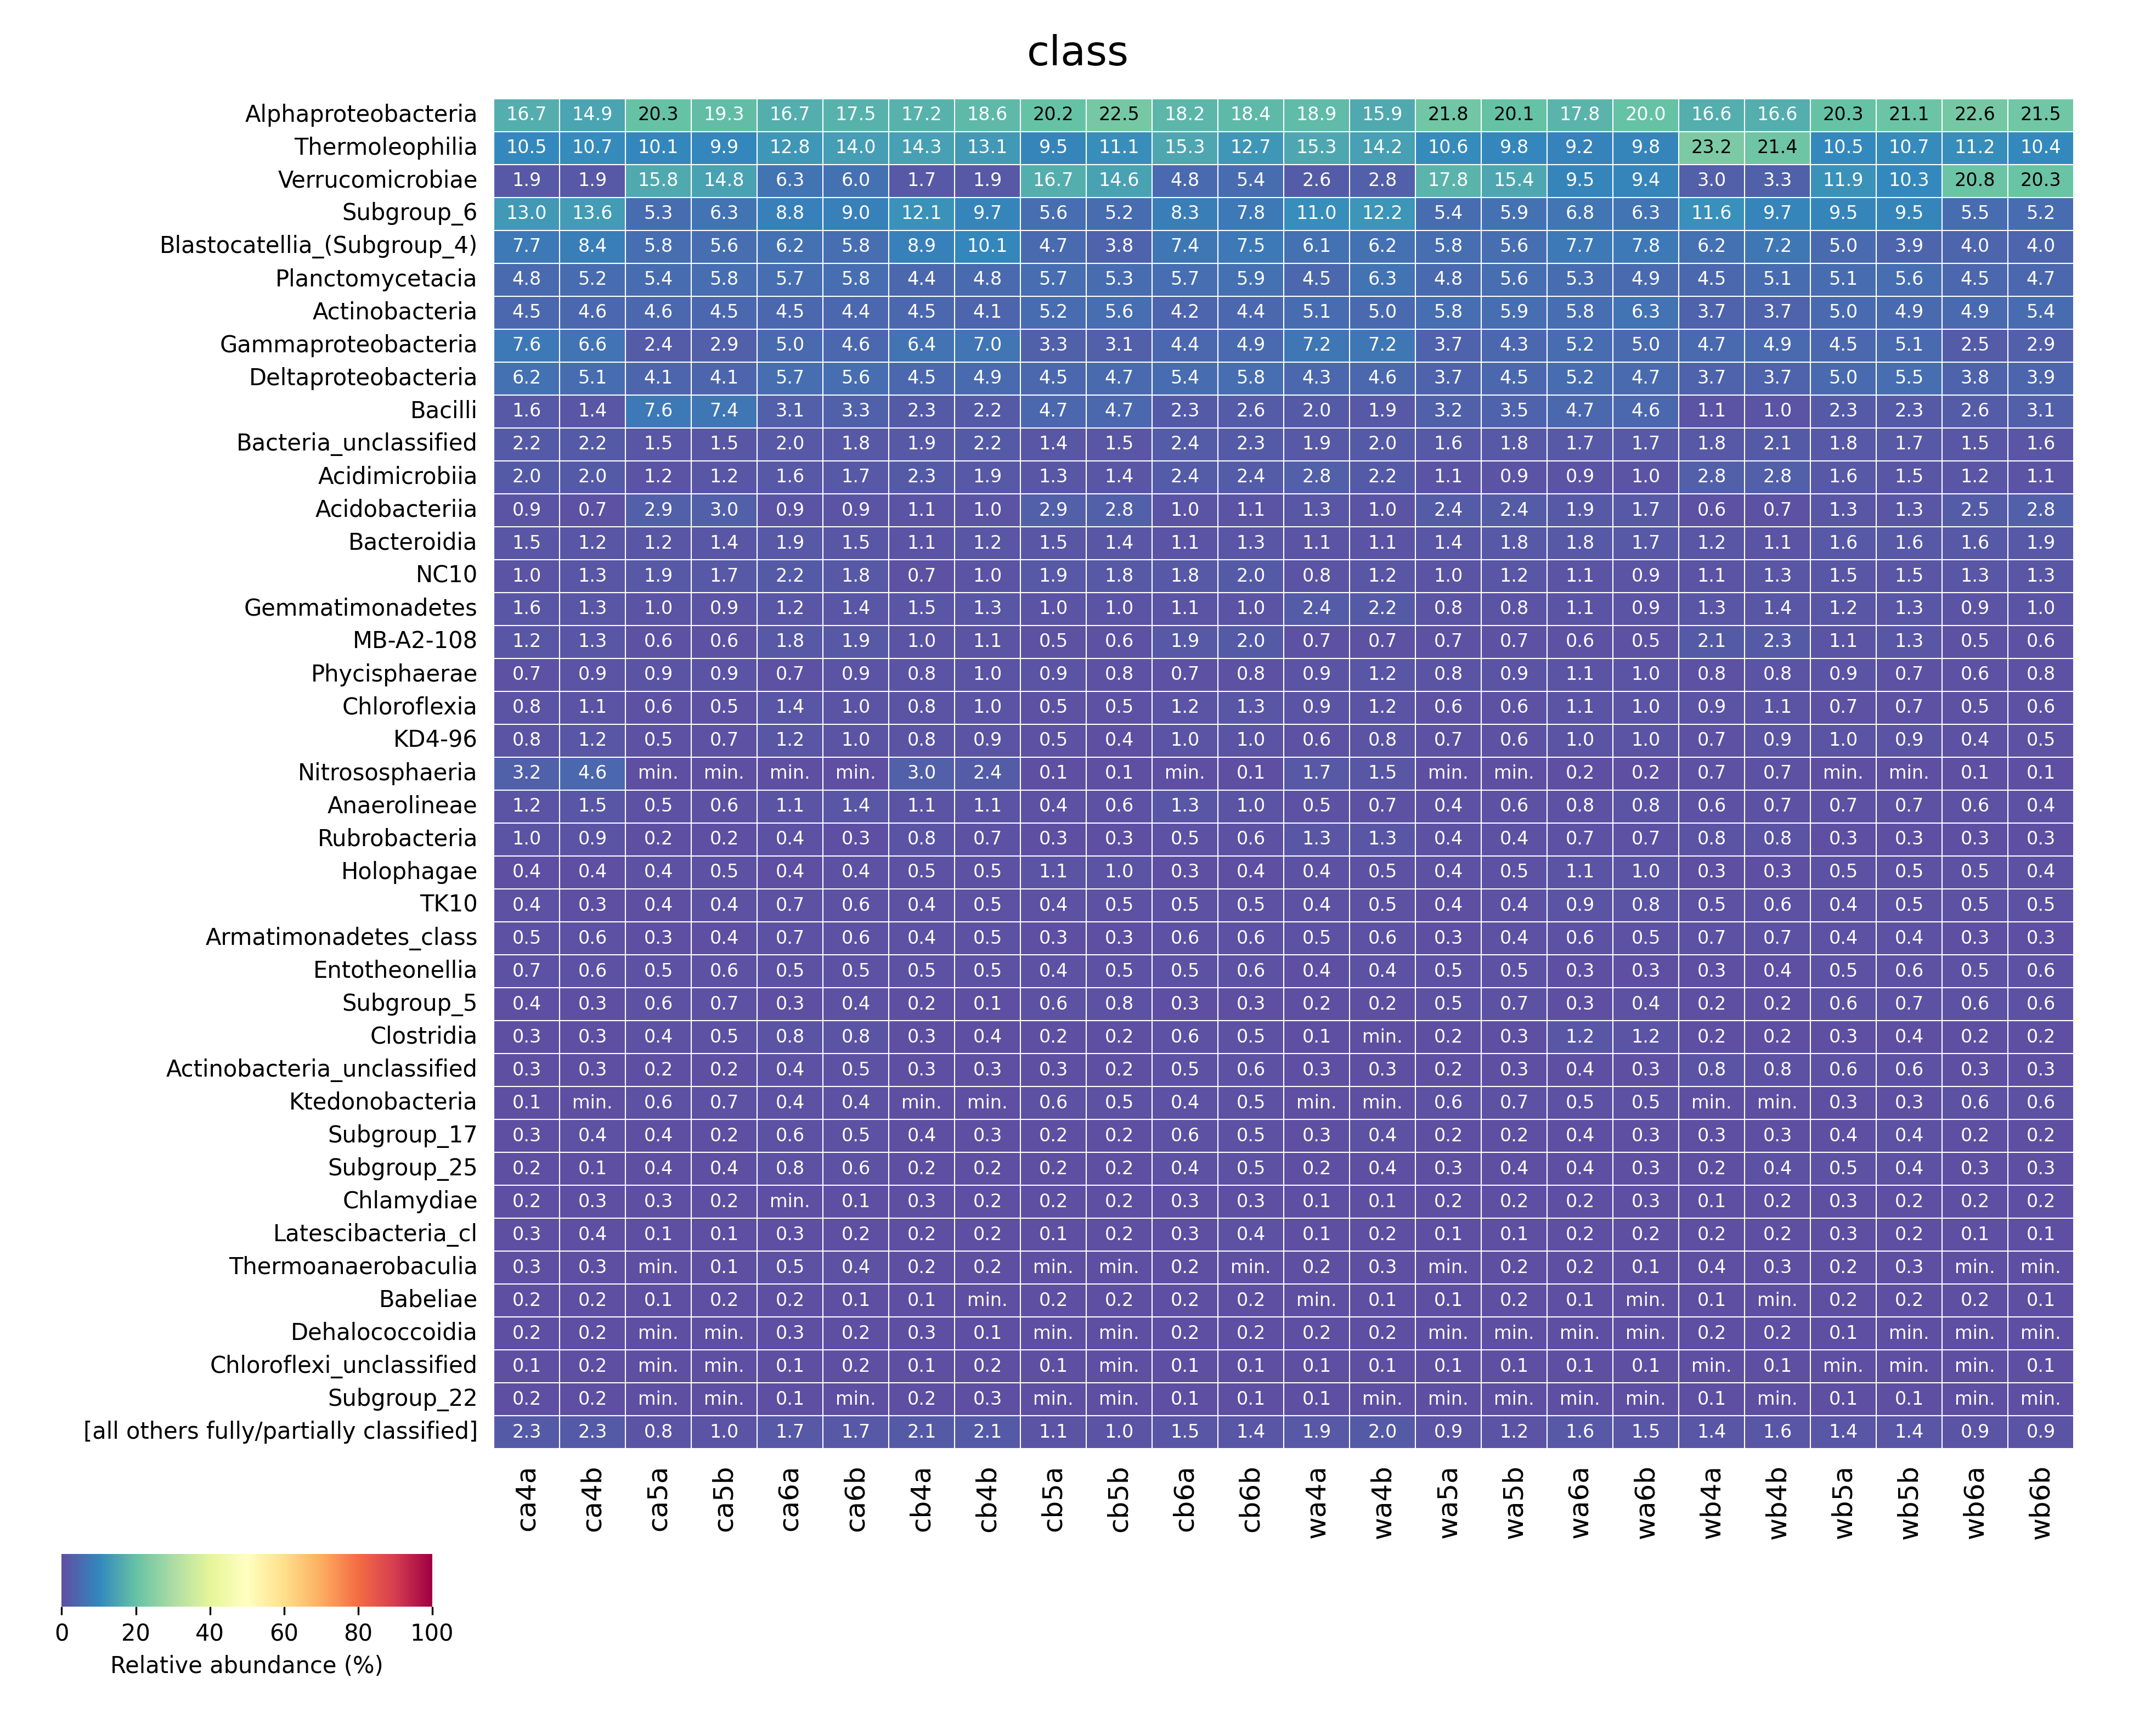

Source data for this figure (header and first rows):
	Alphaproteobacteria	Thermoleophilia	Verrucomicrobiae	Subgroup_6	Blastocatellia_(Subgroup_4)	Planctomycetacia	Actinobacteria	Gammaproteobacteria	Deltaproteobacteria	Bacilli	Bacteria_unclassified	Acidimicrobiia	Acidobacteriia	Bacteroidia	NC10	Gemmatimonadetes	MB-A2-108	Phycisphaerae	Chloroflexia	KD4-96	Nitrososphaeria	Anaerolineae	Rubrobacteria
ca4a	0.1668	0.1053	0.019	0.1305	0.07702	0.04811	0.04463	0.07615	0.06217	0.01568	0.0222	0.02026	0.008926	0.01548	0.009637	0.0156	0.01248	0.007307	0.008018	0.008176	0.03191	0.01153	0.009716
ca4b	0.1487	0.1066	0.01861	0.1361	0.08447	0.05178	0.04588	0.0655	0.05145	0.01383	0.02201	0.0201	0.007205	0.01227	0.0126	0.01325	0.01264	0.008835	0.0109	0.01213	0.04559	0.01503	0.008762
ca5a	0.2026	0.1006	0.1576	0.05295	0.05811	0.05423	0.04618	0.0245	0.04091	0.07561	0.01471	0.01163	0.02898	0.01189	0.01878	0.01001	0.00572	0.008994	0.005645	0.005457	0.000715	0.005081	0.001806
ca5b	0.1927	0.09934	0.1477	0.06349	0.05579	0.05751	0.04471	0.02903	0.04132	0.07402	0.01468	0.01184	0.02987	0.0138	0.01671	0.009292	0.005663	0.009013	0.004945	0.00658	0.0003589	0.005743	0.001914
ca6a	0.1666	0.1277	0.06309	0.08797	0.06154	0.05661	0.0452	0.04969	0.05749	0.03099	0.01951	0.01612	0.008613	0.01892	0.02231	0.01193	0.01774	0.007362	0.01355	0.012	0.000957	0.01075	0.004049
ca6b	0.175	0.1395	0.05986	0.08978	0.05775	0.05833	0.04368	0.04631	0.05565	0.03297	0.01838	0.01712	0.009346	0.01491	0.0178	0.01402	0.01901	0.009188	0.01024	0.009976	0.0006301	0.01376	0.003465
cb4a	0.1724	0.1429	0.01724	0.121	0.08912	0.04361	0.04462	0.06387	0.04485	0.02339	0.0191	0.02269	0.01141	0.01137	0.007423	0.01461	0.009782	0.008196	0.008196	0.008235	0.03008	0.01079	0.007848
cb4b	0.1859	0.1311	0.0191	0.09748	0.1013	0.04795	0.04081	0.07	0.04948	0.02159	0.02165	0.01893	0.01032	0.01196	0.009862	0.01321	0.01105	0.009635	0.01015	0.009352	0.02392	0.01083	0.007368
cb5a	0.2022	0.0949	0.1672	0.05568	0.04703	0.05721	0.05247	0.03321	0.04515	0.04681	0.0143	0.0129	0.02887	0.01496	0.01939	0.01049	0.005177	0.008731	0.00487	0.005002	0.001316	0.004431	0.003247
cb5b	0.2249	0.1107	0.1458	0.05196	0.03781	0.05326	0.05623	0.03052	0.04731	0.04668	0.01507	0.01415	0.0278	0.01394	0.0183	0.01026	0.005987	0.007578	0.005108	0.003894	0.00134	0.005652	0.003308
cb6a	0.182	0.153	0.04756	0.08332	0.07379	0.05742	0.04161	0.04411	0.05377	0.02281	0.02432	0.02353	0.01032	0.01065	0.01795	0.01068	0.01913	0.007296	0.0115	0.01039	0.0008874	0.01318	0.005324
cb6b	0.1838	0.1274	0.05414	0.07791	0.07483	0.05888	0.04373	0.04902	0.05753	0.02626	0.02252	0.02432	0.01128	0.01304	0.01965	0.01048	0.0201	0.007749	0.01259	0.009998	0.001003	0.01017	0.005847
wa4a	0.1889	0.1528	0.0259	0.1097	0.06105	0.04548	0.05092	0.07154	0.04349	0.02034	0.01931	0.02808	0.01253	0.01081	0.008414	0.02399	0.007461	0.009122	0.009177	0.005909	0.01735	0.005473	0.01318
wa4b	0.1595	0.1415	0.02751	0.122	0.06245	0.06347	0.05	0.07212	0.04555	0.01934	0.02039	0.02249	0.01011	0.01137	0.01242	0.02152	0.006957	0.0123	0.01165	0.00805	0.01476	0.006998	0.01266
wa5a	0.2182	0.1057	0.1781	0.05446	0.05779	0.04815	0.05803	0.03682	0.03686	0.03221	0.01596	0.01083	0.02363	0.01369	0.01023	0.008173	0.006831	0.008245	0.00604	0.007478	0.0006951	0.004171	0.003979
wa5b	0.2009	0.09845	0.154	0.05926	0.05645	0.05627	0.0585	0.04333	0.04509	0.03538	0.01787	0.009457	0.02424	0.01794	0.01183	0.00845	0.006832	0.009277	0.006113	0.0064	0.0007911	0.006041	0.004027
wa6a	0.1783	0.09213	0.09485	0.06765	0.07662	0.05343	0.05847	0.05207	0.05174	0.04652	0.01701	0.009408	0.01937	0.01837	0.01136	0.01088	0.00599	0.01136	0.01051	0.0104	0.002021	0.00768	0.007166
wa6b	0.1995	0.09763	0.09382	0.06265	0.07756	0.04896	0.06348	0.04955	0.04694	0.04606	0.01711	0.01025	0.0174	0.01672	0.00932	0.009346	0.004867	0.01017	0.01002	0.009915	0.001812	0.008077	0.007378
wb4a	0.1665	0.2316	0.02991	0.1156	0.06218	0.04456	0.03663	0.04734	0.03737	0.01101	0.01841	0.02849	0.006092	0.01175	0.01117	0.01347	0.02079	0.007704	0.009315	0.006857	0.006884	0.006119	0.008332
wb4b	0.1664	0.214	0.03272	0.09739	0.07236	0.05135	0.03723	0.04893	0.03662	0.009858	0.02069	0.0278	0.007439	0.01116	0.013	0.01444	0.02264	0.008378	0.01145	0.00928	0.006897	0.006969	0.007836
wb5a	0.203	0.1049	0.119	0.09539	0.04987	0.05098	0.04987	0.04531	0.05004	0.023	0.0177	0.01586	0.01286	0.01595	0.01527	0.01196	0.01149	0.008863	0.00676	0.009714	0.0003545	0.006972	0.002671
wb5b	0.2109	0.1074	0.1031	0.09519	0.03931	0.05558	0.04861	0.05078	0.05492	0.02281	0.01714	0.0145	0.01256	0.01578	0.01517	0.01326	0.01323	0.007266	0.007382	0.008887	0.0003474	0.007353	0.003098
wb6a	0.2258	0.112	0.2081	0.05467	0.03985	0.04486	0.04904	0.02516	0.0384	0.02567	0.01528	0.01179	0.02465	0.01642	0.01309	0.008861	0.005245	0.006467	0.005169	0.004481	0.001018	0.005678	0.002979
wb6b	0.2149	0.1042	0.2031	0.05176	0.04048	0.04667	0.05425	0.0291	0.03938	0.03075	0.01556	0.01076	0.02764	0.01872	0.01267	0.009683	0.00581	0.007698	0.00612	0.004973	0.001052	0.004184	0.00306
